Run: headless pygame with SDL's dummy video driver; simulated clock (each Clock.tick advances the game by its frame time, no real sleeping); random seed 0; keys injected as events and as key.get_pressed() state; no mouse input.
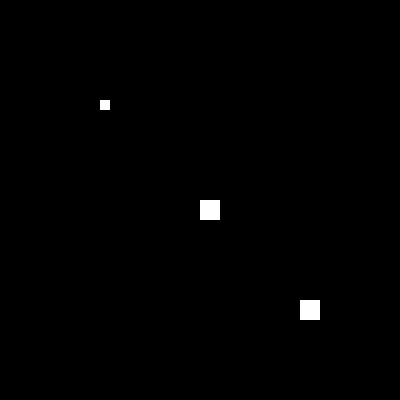
Frame 1 of 4 · flips 1–60 · no input
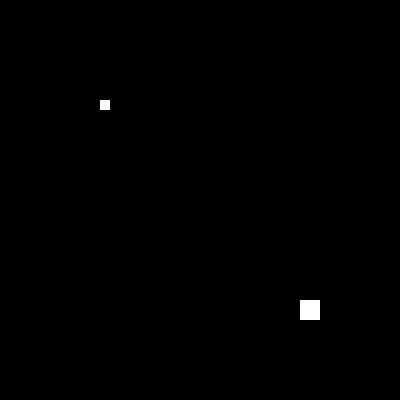
Frame 2 of 4 · flips 61–180 · tapped SPACE, RETURN · held RIGHT (→), D
Frame 3 of 4 · flips 181–300 · held DOWN (↓), S · screen unchanged from frame 2, image omitted
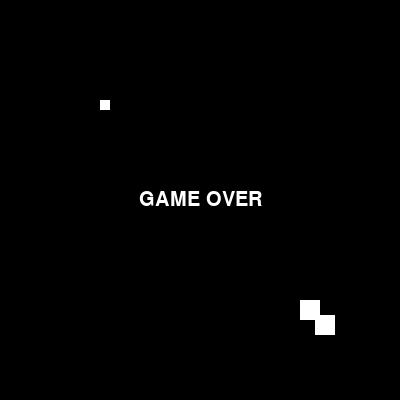
Frame 4 of 4 · flips 301–420 · held LEFT (←), A, UP (↑), W

The pygame program that drew these frames:

# Prompt
# python code for a pacman clone. the player can move pacman around. holding down a movement key continues movement. pacman can eat the dots. if pacman touches a ghost the game is over and print "GAME OVER" on the screen for 4 seconds. pygame.

import pygame
import time

# Set up the Pygame window
pygame.init()
window_width = 400
window_height = 400
window = pygame.display.set_mode((window_width, window_height))

# Set up the colors
black = (0, 0, 0)
white = (255, 255, 255)

# Set up the player
player_size = 20
player_pos = [200, 200]

# Set up the dot
dot_size = 10
dot_pos = [100, 100]

# Set up the ghost
ghost_size = 20
ghost_pos = [300, 300]

# Set up the game over text
game_over_font = pygame.font.SysFont("Arial", 30)
game_over_text = game_over_font.render("GAME OVER", True, white)
game_over_rect = game_over_text.get_rect()
game_over_rect.center = (window_width / 2, window_height / 2)

# Set up the clock
clock = pygame.time.Clock()

# Set up the game loop
game_over = False
while not game_over:
    # Handle events
    for event in pygame.event.get():
        if event.type == pygame.QUIT:
            game_over = True

    # Handle player movement
    keys = pygame.key.get_pressed()
    if keys[pygame.K_LEFT]:
        player_pos[0] -= 5
    if keys[pygame.K_RIGHT]:
        player_pos[0] += 5
    if keys[pygame.K_UP]:
        player_pos[1] -= 5
    if keys[pygame.K_DOWN]:
        player_pos[1] += 5

    # Check if the player has eaten the dot
    player_rect = pygame.Rect(player_pos[0], player_pos[1], player_size, player_size)
    dot_rect = pygame.Rect(dot_pos[0], dot_pos[1], dot_size, dot_size)
    if player_rect.colliderect(dot_rect):
        dot_pos = [300, 300]

    # Check if the player has collided with the ghost
    ghost_rect = pygame.Rect(ghost_pos[0], ghost_pos[1], ghost_size, ghost_size)
    if player_rect.colliderect(ghost_rect):
        game_over = True

    # Draw the game
    window.fill(black)
    pygame.draw.rect(window, white, player_rect)
    pygame.draw.rect(window, white, dot_rect)
    pygame.draw.rect(window, white, ghost_rect)
    if game_over:
        window.blit(game_over_text, game_over_rect)
    pygame.display.update()

    # Tick the clock
    clock.tick(60)

# Close the game
# Human intervention
time.sleep(4)
pygame.quit()
